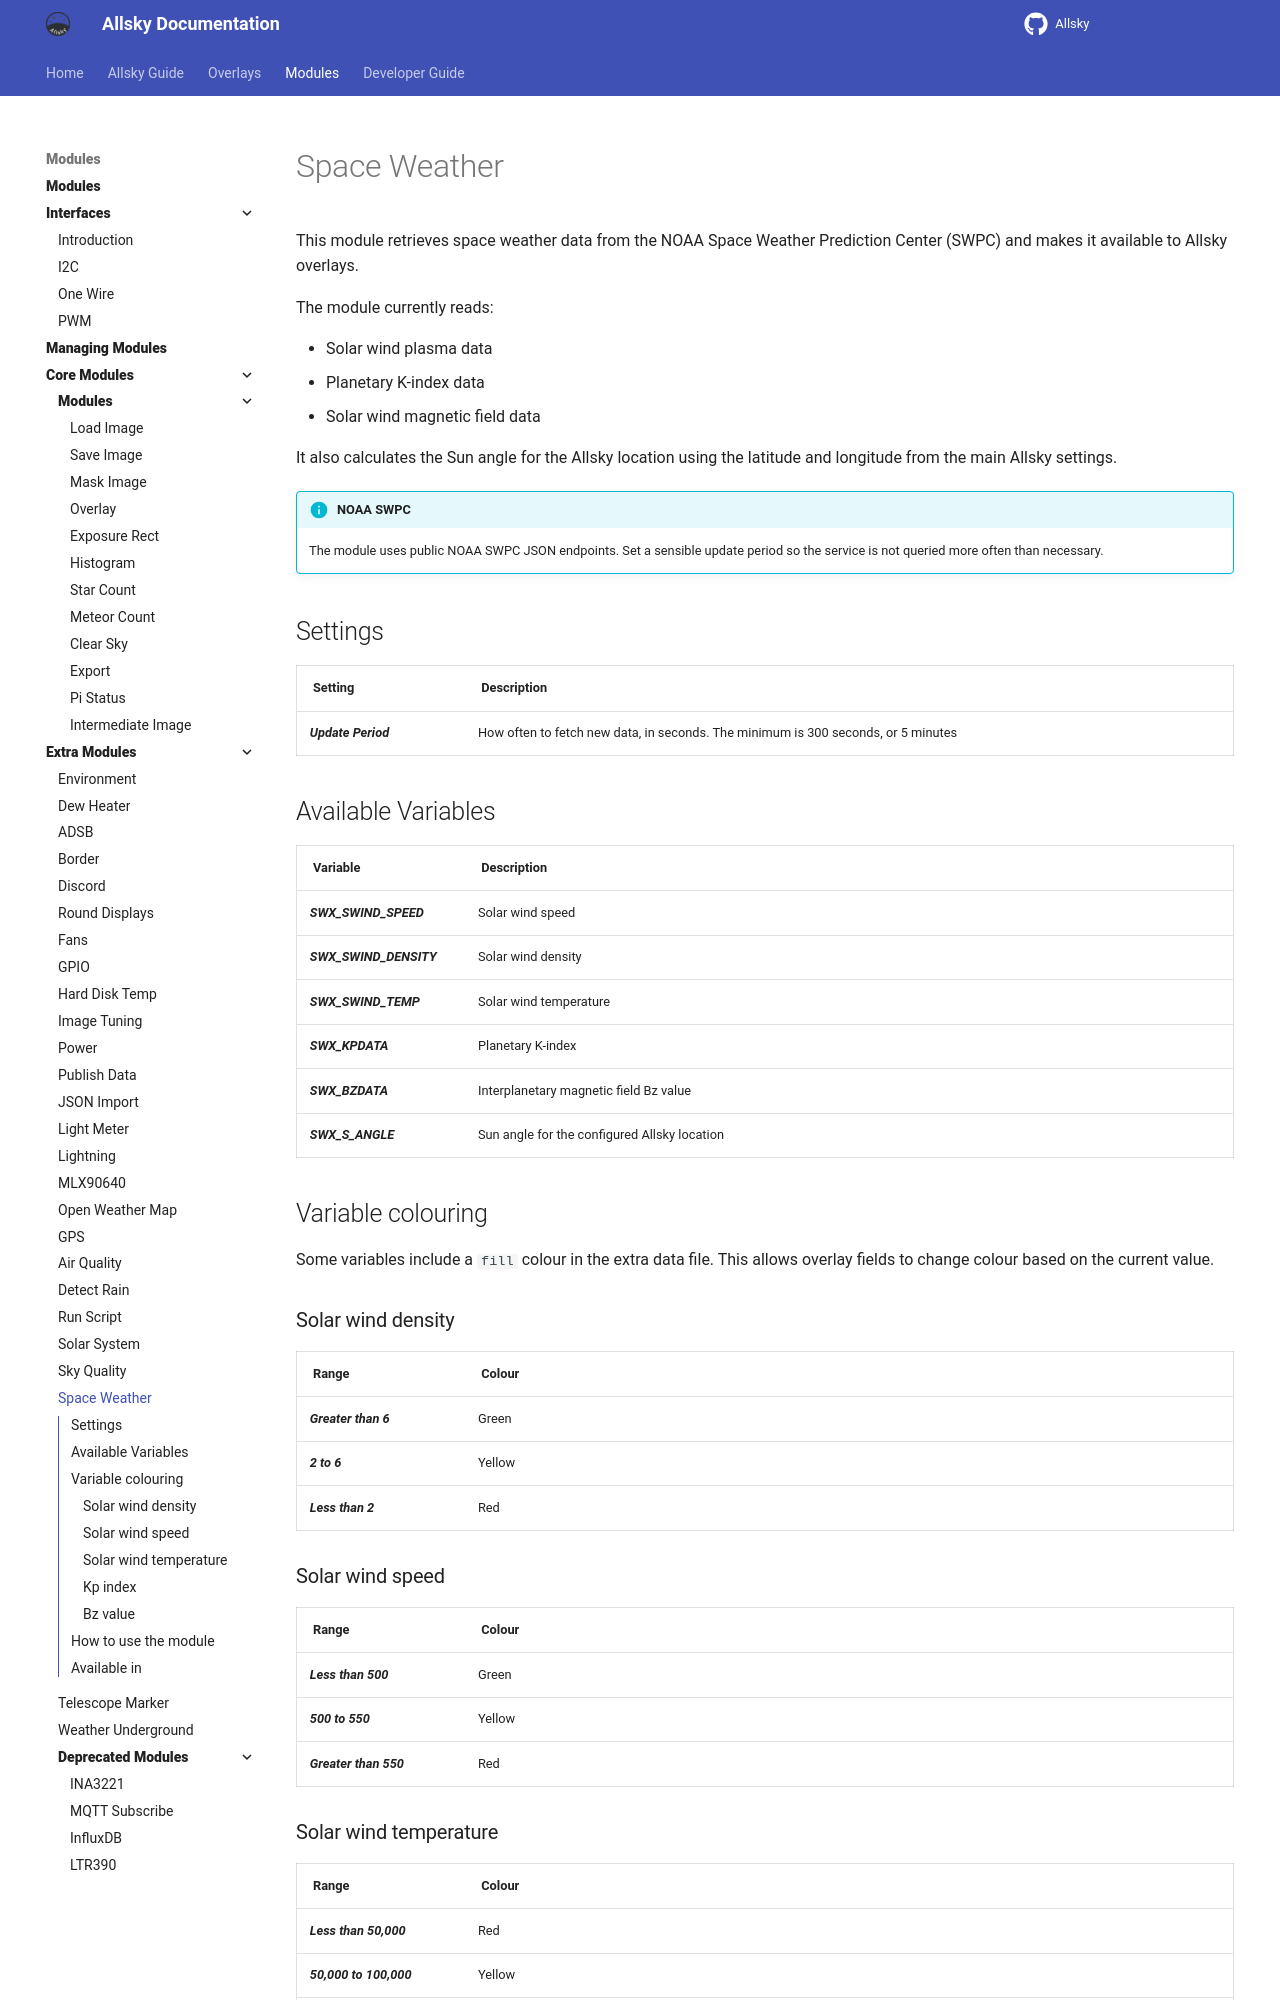

repository: AllskyTeam/allsky · page: allsky_modules/extra/space_weather.html · generator: mkdocs

This module retrieves space weather data from the NOAA Space Weather Prediction Center (SWPC) and makes it available to Allsky overlays.

The module currently reads:

- Solar wind plasma data
- Planetary K-index data
- Solar wind magnetic field data

It also calculates the Sun angle for the Allsky location using the latitude and longitude from the main Allsky settings.

!!! info  "NOAA SWPC"

    The module uses public NOAA SWPC JSON endpoints. Set a sensible update period so the service is not queried more often than necessary.

## Settings { data-toc-label="Settings" }

| Setting | Description |
|--------|-------------|
| Update Period | How often to fetch new data, in seconds. The minimum is 300 seconds, or 5 minutes |

## Available Variables { data-toc-label="Available Variables" }

| Variable | Description |
|--------|-------------|
| SWX_SWIND_SPEED | Solar wind speed |
| SWX_SWIND_DENSITY | Solar wind density |
| SWX_SWIND_TEMP | Solar wind temperature |
| SWX_KPDATA | Planetary K-index |
| SWX_BZDATA | Interplanetary magnetic field Bz value |
| SWX_S_ANGLE | Sun angle for the configured Allsky location |

## Variable colouring { data-toc-label="Variable colouring" }

Some variables include a `fill` colour in the extra data file. This allows overlay fields to change colour based on the current value.

### Solar wind density { data-toc-label="Solar wind density" }

| Range | Colour |
|------|--------|
| Greater than 6 | Green |
| 2 to 6 | Yellow |
| Less than 2 | Red |

### Solar wind speed { data-toc-label="Solar wind speed" }

| Range | Colour |
|------|--------|
| Less than 500 | Green |
| 500 to 550 | Yellow |
| Greater than 550 | Red |

### Solar wind temperature { data-toc-label="Solar wind temperature" }

| Range | Colour |
|------|--------|
| Less than 50,000 | Red |
| 50,000 to 100,000 | Yellow |
| 100,001 to 300,000 | Green |
| 300,001 to 500,000 | Yellow |
| Greater than 500,000 | Red |
